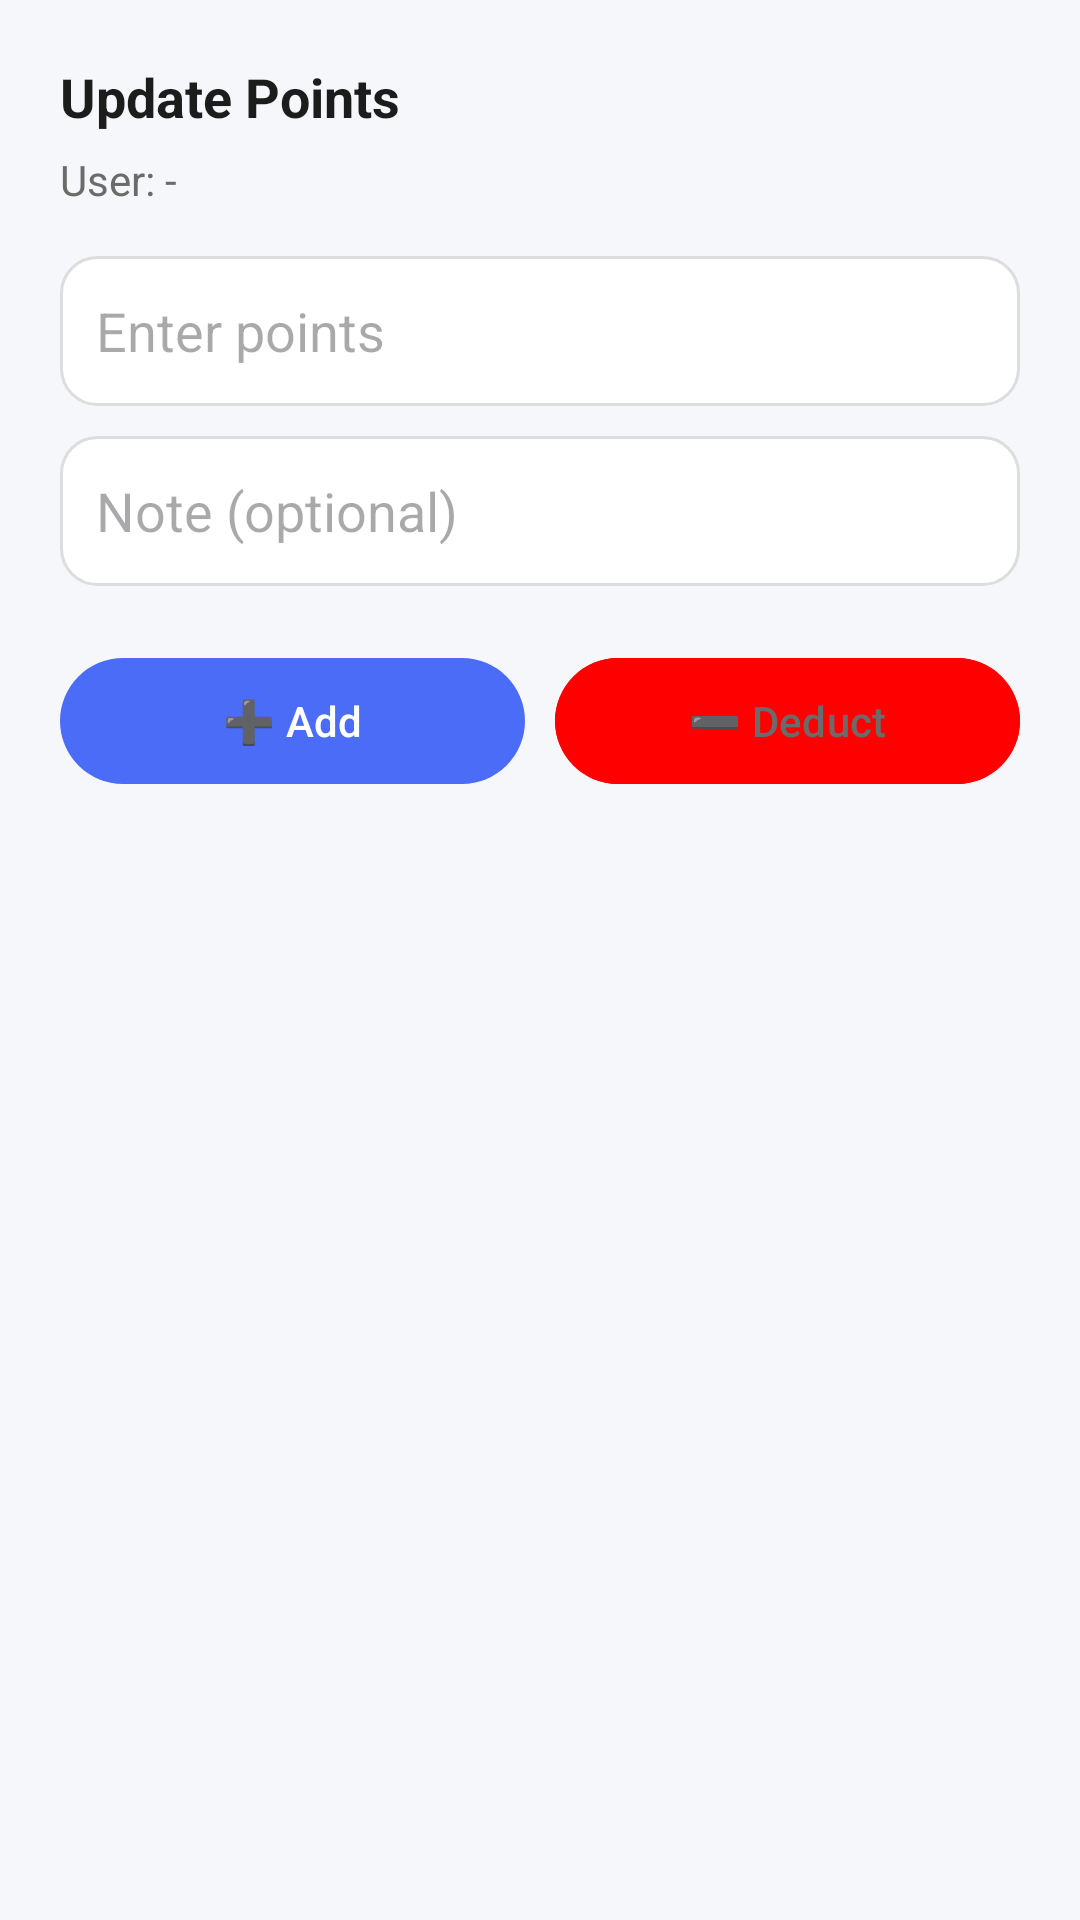

Produce the Android XML layout that renders to this screen, including the resource entries it uses.
<!-- AndroidManifest.xml: application theme Theme.Reward -->
<!-- res/layout/bottom_points_action.xml -->
<?xml version="1.0" encoding="utf-8"?>
<LinearLayout xmlns:android="http://schemas.android.com/apk/res/android"
    android:layout_width="match_parent"
    android:layout_height="wrap_content"
    android:orientation="vertical"
    android:padding="20dp"
    android:background="@color/background">

    
    <TextView
        android:id="@+id/tvTitle"
        android:text="Update Points"
        android:textSize="18sp"
        android:textStyle="bold"
        android:textColor="@color/text_primary"
        android:layout_width="wrap_content"
        android:layout_height="wrap_content"/>

    
    <TextView
        android:id="@+id/tvUser"
        android:text="User: -"
        android:textColor="@color/text_secondary"
        android:layout_marginTop="6dp"
        android:layout_width="wrap_content"
        android:layout_height="wrap_content"/>

    
    <EditText
        android:id="@+id/etPoints"
        android:hint="Enter points"
        android:inputType="number"
        android:layout_width="match_parent"
        android:layout_height="50dp"
        android:layout_marginTop="16dp"
        android:padding="12dp"
        android:background="@drawable/input_bg"/>

    
    <EditText
        android:id="@+id/etNote"
        android:hint="Note (optional)"
        android:layout_width="match_parent"
        android:layout_height="50dp"
        android:layout_marginTop="10dp"
        android:padding="12dp"
        android:background="@drawable/input_bg"/>

    
    <LinearLayout
        android:layout_width="match_parent"
        android:layout_height="wrap_content"
        android:orientation="horizontal"
        android:layout_marginTop="20dp">

        <com.google.android.material.button.MaterialButton
            android:id="@+id/btnAdd"
            android:text="➕ Add"
            android:layout_width="0dp"
            android:layout_weight="1"
            android:layout_height="50dp"/>

        <com.google.android.material.button.MaterialButton
           android:backgroundTint="@color/red"
            android:textColor="@color/text_secondary"
            android:id="@+id/btnDeduct"
            android:text="➖ Deduct"
            android:layout_width="0dp"
            android:layout_weight="1"
            android:layout_marginStart="10dp"
            android:layout_height="50dp"/>
    </LinearLayout>

</LinearLayout>
<!-- resources referenced by this layout -->
<resources>
  <color name="background">#F5F7FA</color>
  <color name="red">#FF0000</color>
  <color name="text_primary">#1C1C1C</color>
  <color name="text_secondary">#6B6B6B</color>
  <!-- drawable input_bg (drawable) -->
  <shape xmlns:android="http://schemas.android.com/apk/res/android">
      <solid android:color="@color/card_bg"/>
      <corners android:radius="12dp"/>
      <stroke
          android:width="1dp"
          android:color="#DDDDDD"/>
      <padding
          android:left="12dp"
          android:right="12dp"/>
  </shape>
  <style name="Theme.Reward" parent="Base.Theme.Reward" />
  <color name="card_bg">#FFFFFF</color>
  <style name="Base.Theme.Reward" parent="Theme.Material3.DayNight.NoActionBar">
          <item name="colorPrimary">#4A6CF7</item>
          <item name="colorPrimaryVariant">#3B5BDB</item>
          <item name="android:statusBarColor">@android:color/transparent</item>
      </style>
</resources>
